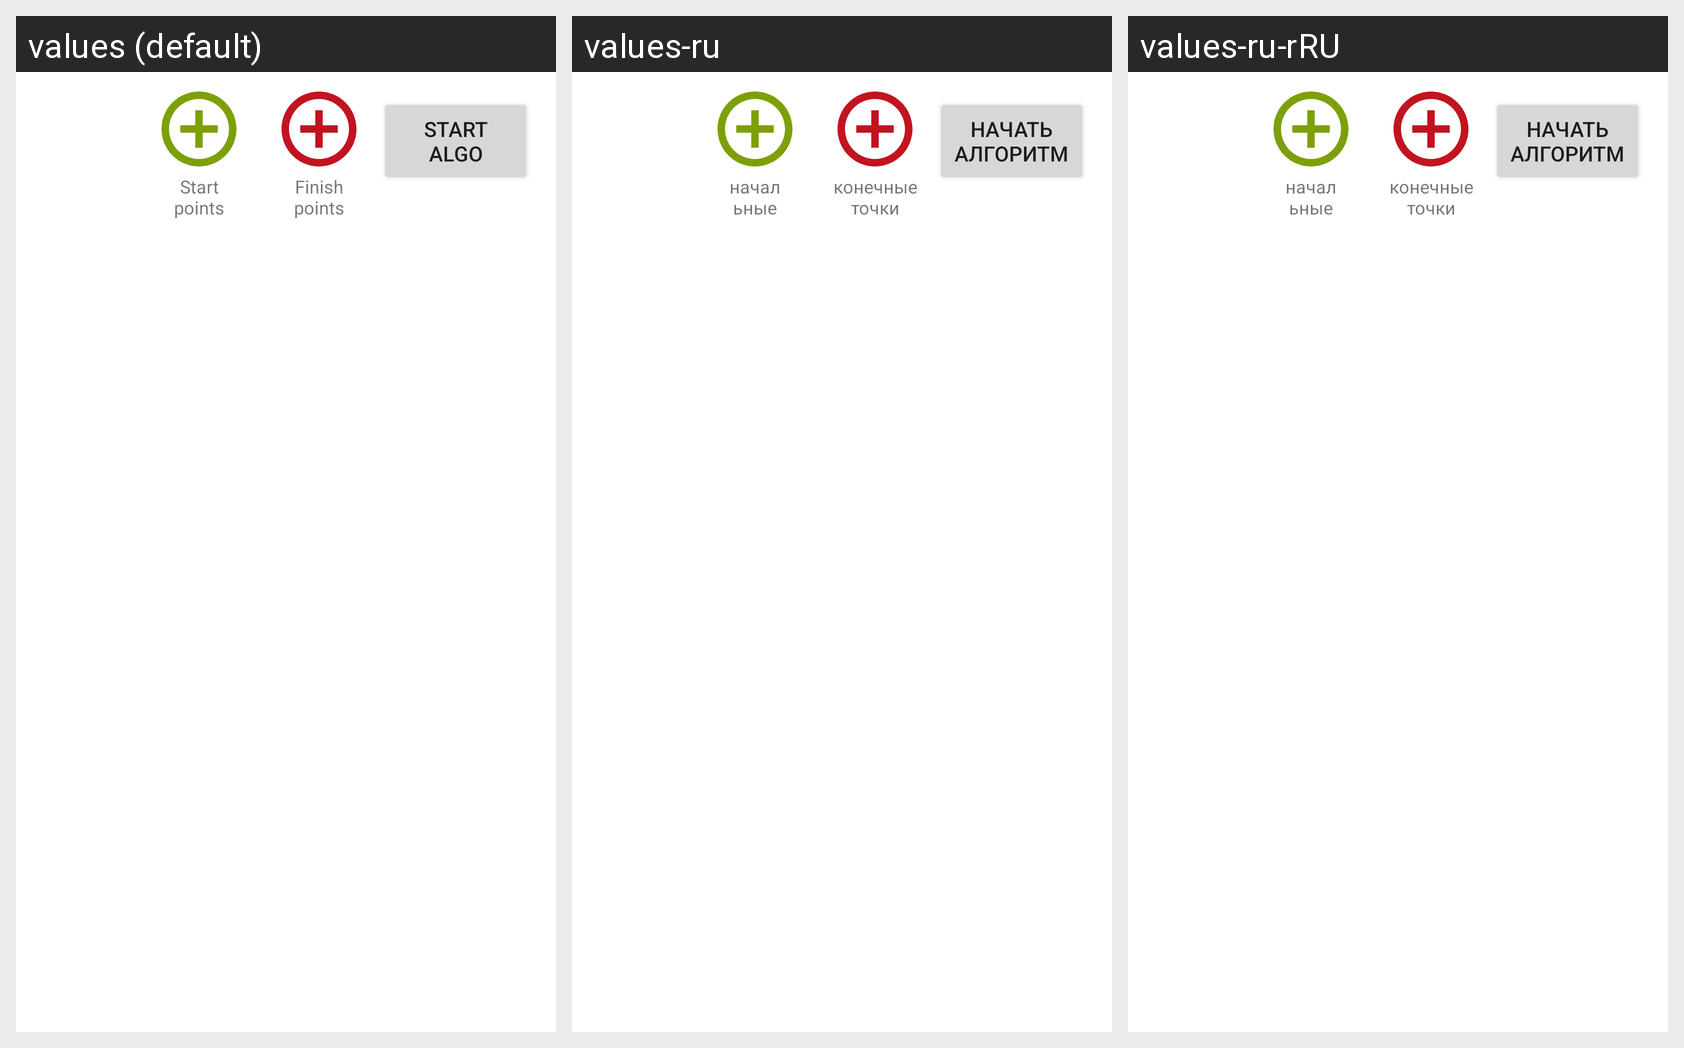

This grid shows one Android layout under several languages. Give, for every string resource on the screen, its name, the default text and each shown locale's text.
Android screen res/layout/linear_algebra_menu.xml rendered under 3 locales, left to right: values (default), values-ru, values-ru-rRU. Device: Nexus 5 (rendered at 1080×1920; each locale shown at half size, 540×960, under a caption strip naming it); theme AppTheme.
Strings drawn on this screen, with the default value and each locale's value (text and hints the layout hard-codes, and strings that could not be matched under every locale, appear in the picture but are not listed):

start_algo
  values: Start algo
  values-ru: Начать алгоритм
  values-ru-rRU: Начать алгоритм

start_points
  values: Start points
  values-ru: начальные точки
  values-ru-rRU: начальные точки

finish_points
  values: Finish points
  values-ru: конечные точки
  values-ru-rRU: конечные точки
